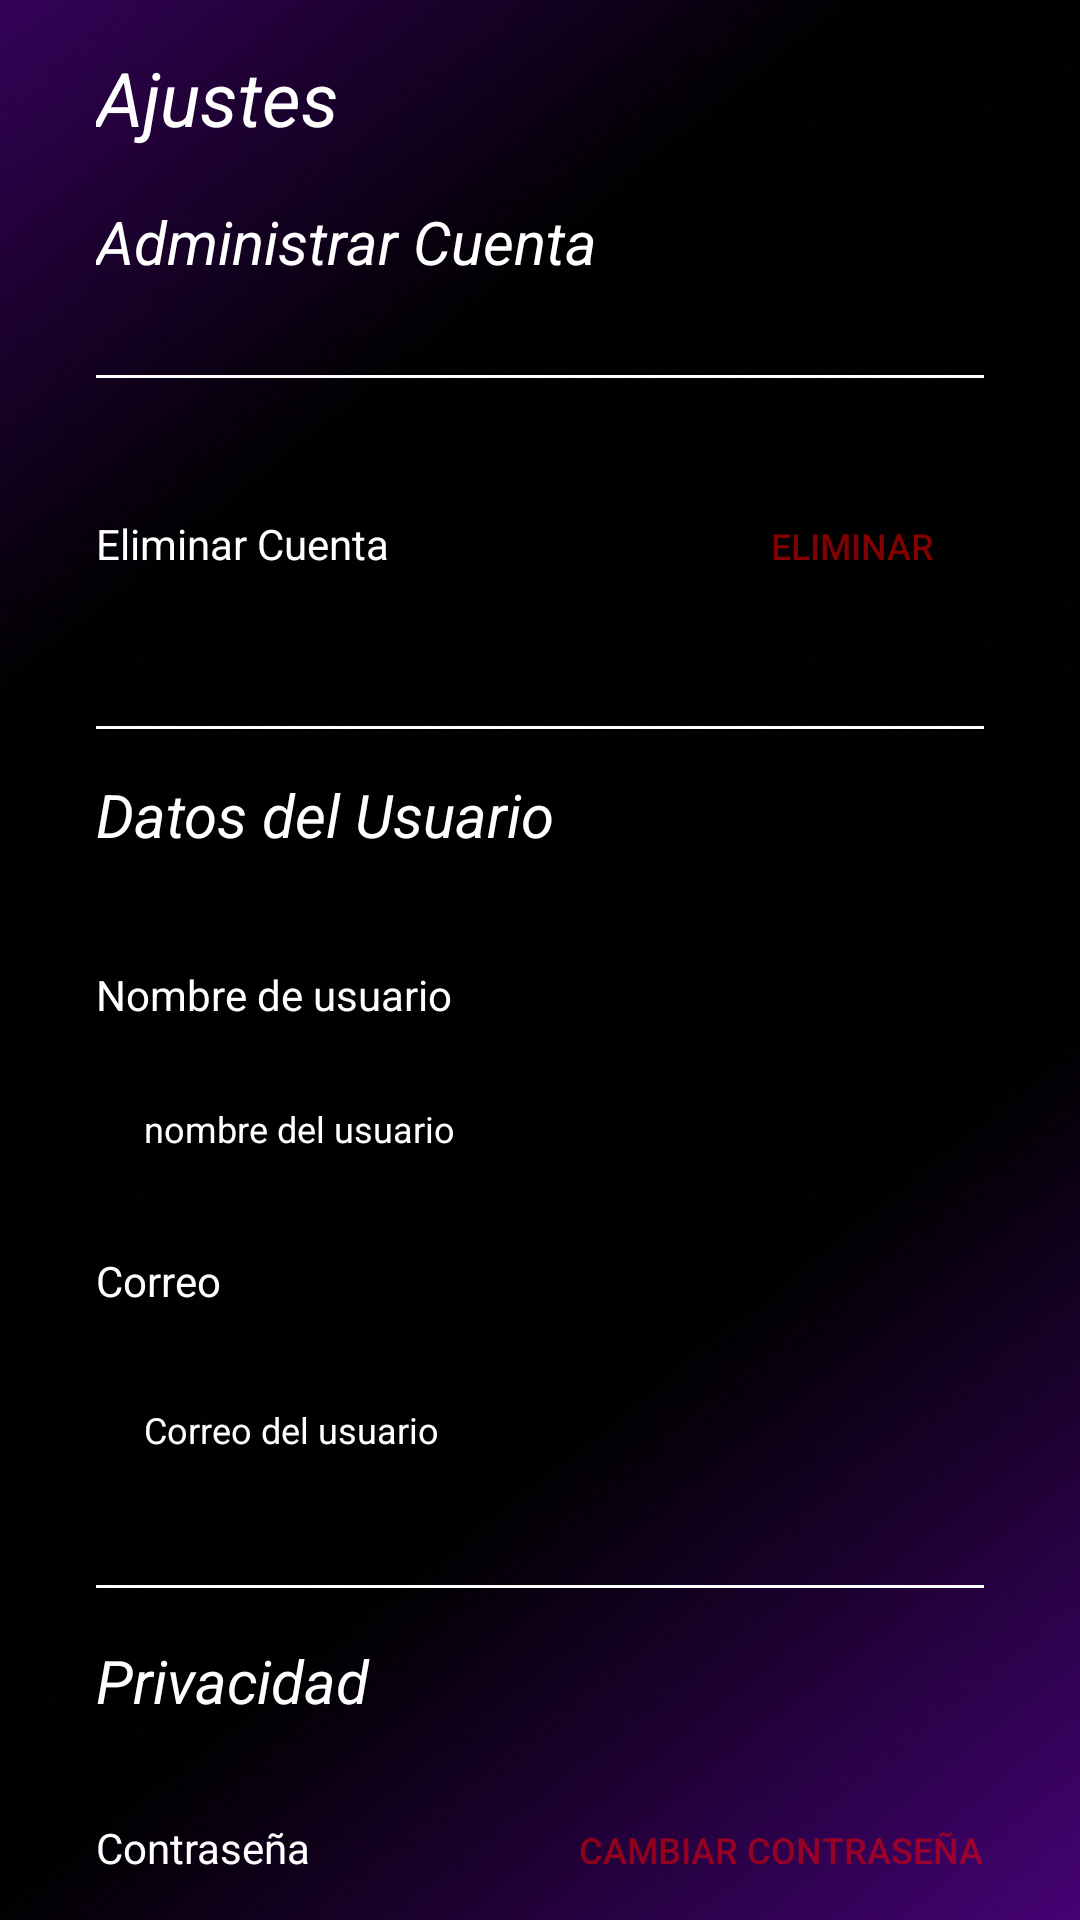

Here is an Android app screen rendered from its layout file. Give the layout XML and the strings, colors and styles it references.
<!-- AndroidManifest.xml: application theme Theme.WeathVision -->
<!-- res/layout/ajustes.xml -->
<?xml version="1.0" encoding="utf-8"?>
<androidx.constraintlayout.widget.ConstraintLayout xmlns:android="http://schemas.android.com/apk/res/android"
    xmlns:app="http://schemas.android.com/apk/res-auto"
    xmlns:tools="http://schemas.android.com/tools"
    android:layout_width="match_parent"
    android:layout_height="match_parent"
    android:background="@drawable/background"
    android:padding="16dp"
    android:orientation="vertical">


    <TextView
        android:id="@+id/textView12"
        android:layout_width="match_parent"
        android:layout_height="wrap_content"

        android:layout_marginBottom="1dp"
        android:gravity="left"
        android:padding="16dp"
        android:text="Ajustes"
        android:textColor="@color/white"
        android:textSize="25sp"
        android:textStyle="italic"
        app:layout_constraintBottom_toTopOf="@+id/textView11"
        app:layout_constraintEnd_toEndOf="parent"
        app:layout_constraintHorizontal_bias="0.0"
        app:layout_constraintStart_toStartOf="parent"
        app:layout_constraintTop_toTopOf="parent" />

    <LinearLayout
        android:id="@+id/linearLayout2"
        android:layout_width="match_parent"
        android:layout_height="wrap_content"

        android:layout_marginStart="16dp"
        android:layout_marginTop="32dp"
        android:layout_marginEnd="16dp"
        android:layout_marginBottom="26dp"
        android:orientation="horizontal"
        app:layout_constraintBottom_toTopOf="@+id/view"
        app:layout_constraintEnd_toEndOf="parent"
        app:layout_constraintHorizontal_bias="0.0"
        app:layout_constraintStart_toStartOf="parent"
        app:layout_constraintTop_toBottomOf="@+id/textView11">

        <TextView
            android:layout_width="match_parent"
            android:layout_height="wrap_content"
            android:layout_weight="01"
            android:text="Eliminar Cuenta"
            android:textColor="@color/white" />

        <androidx.appcompat.widget.AppCompatButton
            android:id="@+id/eliminarCuenta"
            android:layout_width="wrap_content"
            android:layout_height="wrap_content"
            android:background="@color/transparente"
            android:text="Eliminar"
            android:textColor="@color/red"
            android:textSize="12sp" />


    </LinearLayout>

    <LinearLayout
        android:id="@+id/linearLayout3"
        android:layout_width="match_parent"
        android:layout_height="wrap_content"

        android:layout_marginStart="16dp"
        android:layout_marginTop="4dp"
        android:layout_marginEnd="16dp"
        android:orientation="horizontal"
        app:layout_constraintBottom_toBottomOf="parent"
        app:layout_constraintEnd_toEndOf="parent"
        app:layout_constraintHorizontal_bias="0.0"
        app:layout_constraintStart_toStartOf="parent"
        app:layout_constraintTop_toBottomOf="@+id/textView9">

        <TextView
            android:id="@+id/textView6"
            android:layout_width="match_parent"
            android:layout_height="wrap_content"
            android:layout_weight="01"
            android:text="Contraseña"
            android:textColor="@color/white" />

        <androidx.appcompat.widget.AppCompatButton
            android:id="@+id/cambiarContrasena"
            android:layout_width="wrap_content"
            android:layout_height="wrap_content"
            android:background="@color/transparente"
            android:text="Cambiar contraseña"
            android:textColor="@color/red"
            android:textSize="12sp" />


    </LinearLayout>

    <View
        android:id="@+id/view"
        android:layout_width="match_parent"
        android:layout_height="1dp"
        android:layout_marginStart="16dp"
        android:layout_marginTop="10dp"
        android:layout_marginEnd="16dp"
        android:layout_marginBottom="14dp"
        android:background="@color/white"
        app:layout_constraintBottom_toTopOf="@+id/textView5"
        app:layout_constraintEnd_toEndOf="parent"
        app:layout_constraintHorizontal_bias="0.0"
        app:layout_constraintStart_toStartOf="parent"
        app:layout_constraintTop_toBottomOf="@+id/linearLayout2" />

    <View
        android:id="@+id/view3"
        android:layout_width="match_parent"
        android:layout_height="1dp"
        android:layout_marginStart="16dp"
        android:layout_marginTop="31dp"
        android:layout_marginEnd="16dp"
        android:layout_marginBottom="46dp"
        android:background="@color/white"
        app:layout_constraintBottom_toTopOf="@+id/linearLayout2"
        app:layout_constraintEnd_toEndOf="parent"
        app:layout_constraintHorizontal_bias="0.0"
        app:layout_constraintStart_toStartOf="parent"
        app:layout_constraintTop_toBottomOf="@+id/textView11"
        app:layout_constraintVertical_bias="0.0" />

    <View
        android:id="@+id/view2"
        android:layout_width="match_parent"
        android:layout_height="1dp"
        android:layout_marginStart="16dp"
        android:layout_marginTop="27dp"
        android:layout_marginEnd="16dp"
        android:layout_marginBottom="17dp"
        android:background="@color/white"
        app:layout_constraintBottom_toTopOf="@+id/textView9"
        app:layout_constraintEnd_toEndOf="parent"
        app:layout_constraintStart_toStartOf="parent"
        app:layout_constraintTop_toBottomOf="@+id/correoUsuario" />

    <TextView
        android:id="@+id/textView11"
        android:layout_width="match_parent"
        android:layout_height="wrap_content"
        android:layout_marginStart="16dp"
        android:layout_marginTop="1dp"
        android:layout_marginEnd="16dp"
        android:layout_marginBottom="32dp"
        android:gravity="left"
        android:text="Administrar Cuenta"
        android:textColor="@color/white"
        android:textSize="20sp"
        android:textStyle="italic"
        app:layout_constraintBottom_toTopOf="@+id/linearLayout2"
        app:layout_constraintEnd_toEndOf="parent"
        app:layout_constraintHorizontal_bias="0.0"
        app:layout_constraintStart_toStartOf="parent"
        app:layout_constraintTop_toBottomOf="@+id/textView12" />

    <TextView
        android:id="@+id/textView5"
        android:layout_width="match_parent"
        android:layout_height="wrap_content"
        android:layout_marginStart="16dp"
        android:layout_marginTop="1dp"
        android:layout_marginEnd="16dp"
        android:layout_marginBottom="22dp"
        android:gravity="left"
        android:text="Datos del Usuario"
        android:textColor="@color/white"
        android:textSize="20sp"
        android:textStyle="italic"
        app:layout_constraintBottom_toTopOf="@+id/textView13"
        app:layout_constraintEnd_toEndOf="parent"
        app:layout_constraintStart_toStartOf="parent"
        app:layout_constraintTop_toBottomOf="@+id/view" />

    <TextView
        android:id="@+id/textView9"
        android:layout_width="match_parent"
        android:layout_height="wrap_content"
        android:layout_marginStart="16dp"
        android:layout_marginTop="23dp"
        android:layout_marginEnd="16dp"
        android:layout_marginBottom="15dp"
        android:gravity="left"
        android:text="Privacidad"
        android:textColor="@color/white"
        android:textSize="20sp"
        android:textStyle="italic"
        app:layout_constraintBottom_toTopOf="@+id/linearLayout3"
        app:layout_constraintEnd_toEndOf="parent"
        app:layout_constraintStart_toStartOf="parent"
        app:layout_constraintTop_toBottomOf="@+id/correoUsuario" />


    <TextView
        android:id="@+id/textView13"
        android:layout_width="match_parent"
        android:layout_height="wrap_content"
        android:layout_marginStart="16dp"
        android:layout_marginTop="15dp"
        android:layout_marginEnd="16dp"
        android:layout_marginBottom="9dp"
        android:layout_weight="01"
        android:text="Nombre de usuario"
        android:textColor="@color/white"
        app:layout_constraintBottom_toTopOf="@+id/nombreUsuario"
        app:layout_constraintEnd_toEndOf="parent"
        app:layout_constraintStart_toStartOf="parent"
        app:layout_constraintTop_toBottomOf="@+id/textView5" />

    <TextView
        android:id="@+id/textView7"
        android:layout_width="match_parent"
        android:layout_height="wrap_content"
        android:layout_marginStart="16dp"
        android:layout_marginTop="6dp"
        android:layout_marginEnd="16dp"
        android:layout_weight="01"
        android:text="Correo"
        android:textColor="@color/white"
        app:layout_constraintBottom_toTopOf="@+id/correoUsuario"
        app:layout_constraintEnd_toEndOf="parent"
        app:layout_constraintStart_toStartOf="parent"
        app:layout_constraintTop_toBottomOf="@+id/nombreUsuario" />

    <EditText
        android:id="@+id/nombreUsuario"
        android:layout_width="match_parent"
        android:layout_height="wrap_content"
        android:layout_marginStart="16dp"
        android:layout_marginTop="2dp"
        android:layout_marginEnd="16dp"
        android:layout_marginBottom="11dp"
        android:background="@drawable/edittext_transparent"
        android:padding="16dp"
        android:text="nombre del usuario"
        android:textColor="@color/white"
        android:textSize="12sp"
        app:layout_constraintBottom_toTopOf="@+id/textView7"
        app:layout_constraintEnd_toEndOf="parent"
        app:layout_constraintStart_toStartOf="parent"
        app:layout_constraintTop_toBottomOf="@+id/textView13" />

    <EditText
        android:id="@+id/correoUsuario"
        android:layout_width="match_parent"
        android:layout_height="wrap_content"
        android:layout_marginStart="16dp"
        android:layout_marginTop="16dp"
        android:layout_marginEnd="16dp"
        android:layout_marginBottom="23dp"
        android:background="@drawable/edittext_transparent"
        android:padding="16dp"
        android:text="Correo del usuario"
        android:textColor="@color/white"
        android:textSize="12sp"
        app:layout_constraintBottom_toTopOf="@+id/textView9"
        app:layout_constraintEnd_toEndOf="parent"
        app:layout_constraintStart_toStartOf="parent"
        app:layout_constraintTop_toBottomOf="@+id/textView7" />

</androidx.constraintlayout.widget.ConstraintLayout>
<!-- resources referenced by this layout -->
<resources>
  <color name="red">#81FF0000</color>
  <color name="transparente">#00450373</color>
  <color name="white">#FFFFFFFF</color>
  <!-- drawable background: png bitmap (drawable, 318763 bytes) -->
  <style name="Theme.WeathVision" parent="Base.Theme.WeathVision" />
  <style name="Base.Theme.WeathVision" parent="Theme.Material3.DayNight.NoActionBar">
          
          
      </style>
</resources>
